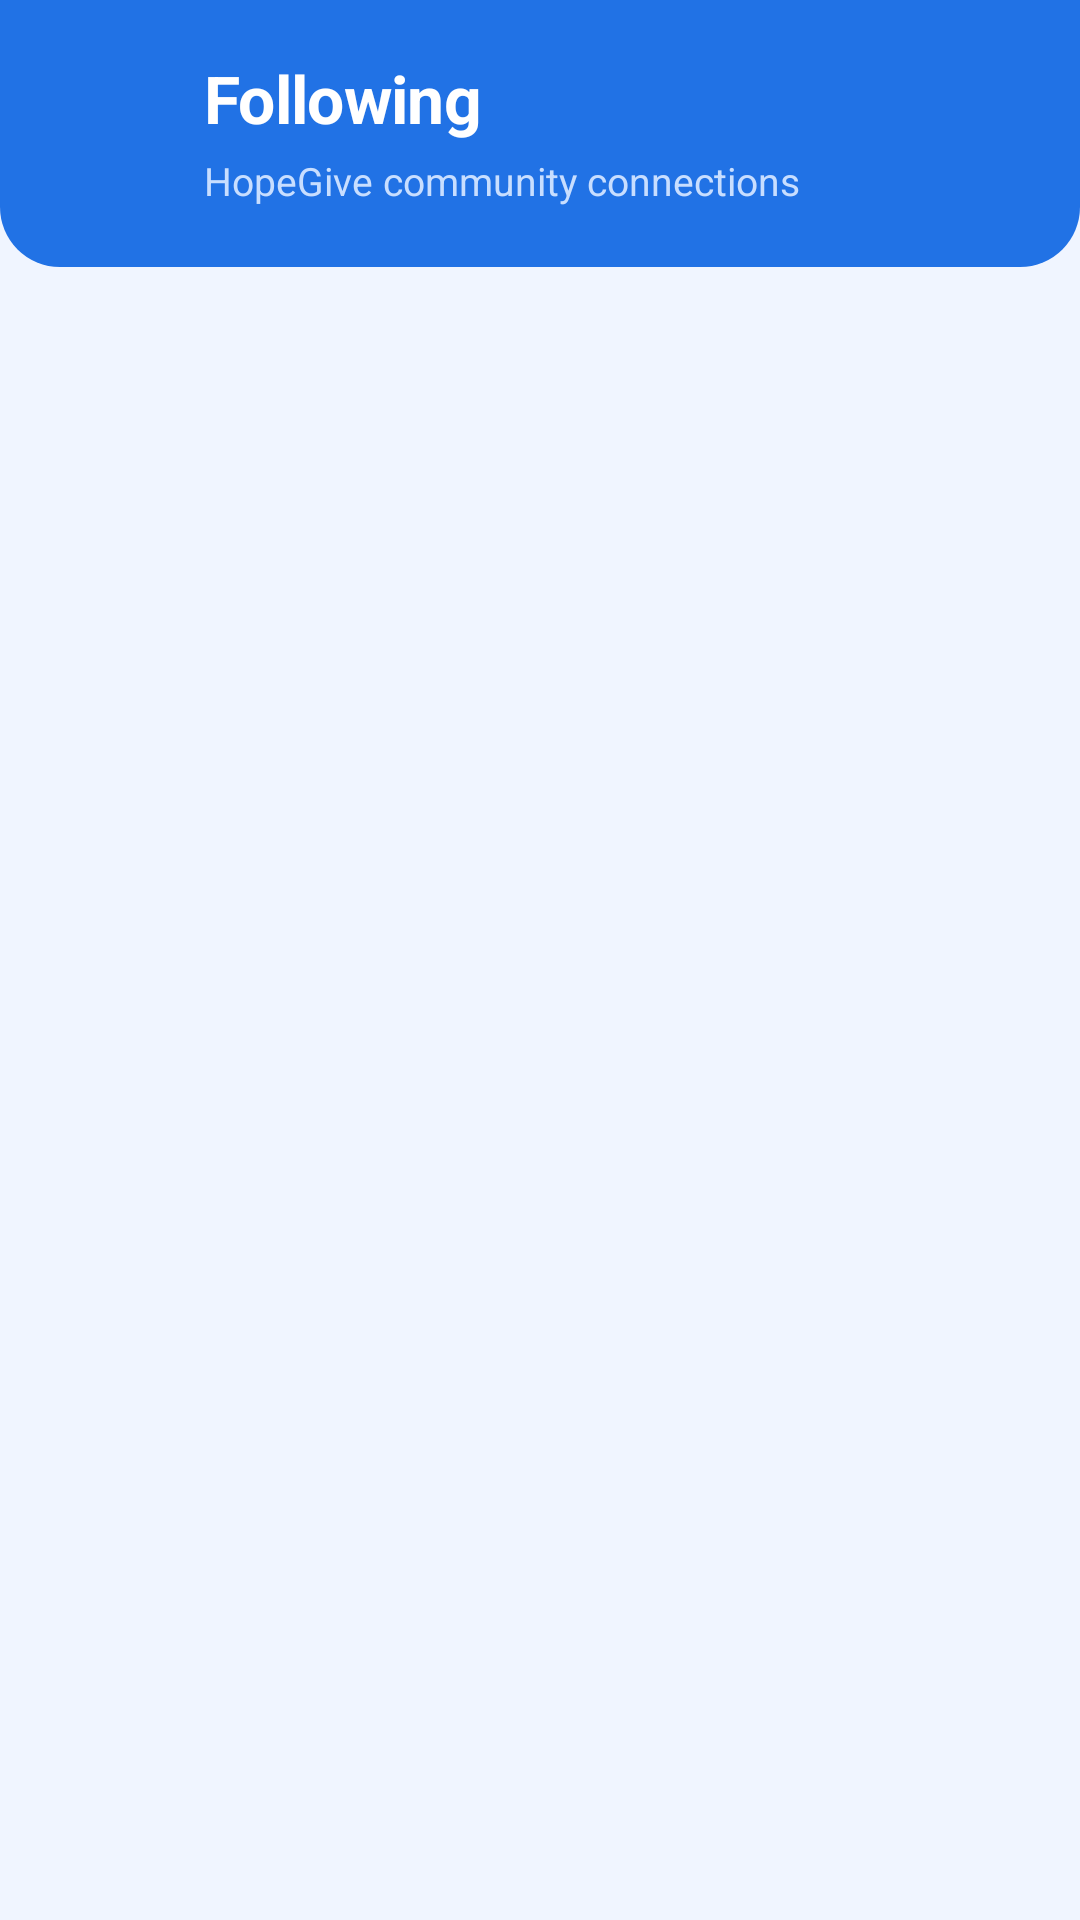

Layout XML and referenced resources for this Android screen:
<!-- AndroidManifest.xml: application theme Theme.UlamShare -->
<!-- res/layout/activity_follow_list.xml -->
<?xml version="1.0" encoding="utf-8"?>
<androidx.constraintlayout.widget.ConstraintLayout xmlns:android="http://schemas.android.com/apk/res/android"
    xmlns:app="http://schemas.android.com/apk/res-auto"
    android:layout_width="match_parent"
    android:layout_height="match_parent"
    android:background="#F0F5FF">

    
    <androidx.constraintlayout.widget.ConstraintLayout
        android:id="@+id/followListHeader"
        android:layout_width="match_parent"
        android:layout_height="wrap_content"
        android:background="@drawable/rounded_header_bg"
        android:paddingStart="16dp"
        android:paddingTop="18dp"
        android:paddingEnd="16dp"
        android:paddingBottom="20dp"
        app:layout_constraintTop_toTopOf="parent">

        <ImageButton
            android:id="@+id/btnBack"
            android:layout_width="40dp"
            android:layout_height="40dp"
            android:background="@drawable/bg_support_header_icon"
            android:contentDescription="@string/back"
            android:minWidth="0dp"
            android:minHeight="0dp"
            android:padding="8dp"
            android:scaleType="center"
            android:src="@drawable/ic_arrow_back_24"
            app:tint="#FFFFFF"
            app:layout_constraintBottom_toBottomOf="@id/tvFollowListTitle"
            app:layout_constraintStart_toStartOf="parent"
            app:layout_constraintTop_toTopOf="@id/tvFollowListTitle" />

        <TextView
            android:id="@+id/tvFollowListTitle"
            android:layout_width="0dp"
            android:layout_height="wrap_content"
            android:layout_marginStart="12dp"
            android:text="@string/following_title"
            android:textColor="#FFFFFF"
            android:textSize="22sp"
            android:textStyle="bold"
            android:letterSpacing="-0.01"
            app:layout_constraintEnd_toEndOf="parent"
            app:layout_constraintStart_toEndOf="@id/btnBack"
            app:layout_constraintTop_toTopOf="parent" />

        <TextView
            android:id="@+id/tvFollowListSubtitle"
            android:layout_width="0dp"
            android:layout_height="wrap_content"
            android:layout_marginStart="12dp"
            android:layout_marginTop="4dp"
            android:text="@string/follow_list_subtitle"
            android:textColor="#C8DEFF"
            android:textSize="13sp"
            app:layout_constraintEnd_toEndOf="parent"
            app:layout_constraintStart_toEndOf="@id/btnBack"
            app:layout_constraintTop_toBottomOf="@id/tvFollowListTitle" />
    </androidx.constraintlayout.widget.ConstraintLayout>

    
    <ProgressBar
        android:id="@+id/progressFollowList"
        android:layout_width="40dp"
        android:layout_height="40dp"
        android:indeterminateTint="#1A5FD4"
        android:visibility="gone"
        app:layout_constraintBottom_toBottomOf="parent"
        app:layout_constraintEnd_toEndOf="parent"
        app:layout_constraintStart_toStartOf="parent"
        app:layout_constraintTop_toBottomOf="@id/followListHeader" />

    
    <TextView
        android:id="@+id/tvFollowListState"
        android:layout_width="0dp"
        android:layout_height="wrap_content"
        android:layout_marginStart="28dp"
        android:layout_marginEnd="28dp"
        android:gravity="center"
        android:text="@string/follow_list_loading"
        android:textColor="#7A9CC8"
        android:textSize="15sp"
        android:visibility="gone"
        app:layout_constraintEnd_toEndOf="parent"
        app:layout_constraintStart_toStartOf="parent"
        app:layout_constraintTop_toBottomOf="@id/progressFollowList" />

    
    <androidx.recyclerview.widget.RecyclerView
        android:id="@+id/rvFollowList"
        android:layout_width="0dp"
        android:layout_height="0dp"
        android:clipToPadding="false"
        android:paddingStart="16dp"
        android:paddingTop="18dp"
        android:paddingEnd="16dp"
        android:paddingBottom="24dp"
        app:layout_constraintBottom_toBottomOf="parent"
        app:layout_constraintEnd_toEndOf="parent"
        app:layout_constraintStart_toStartOf="parent"
        app:layout_constraintTop_toBottomOf="@id/followListHeader" />

</androidx.constraintlayout.widget.ConstraintLayout>
<!-- resources referenced by this layout -->
<resources>
  <!-- drawable rounded_header_bg (drawable) -->
  <?xml version="1.0" encoding="utf-8"?>
  <shape xmlns:android="http://schemas.android.com/apk/res/android">
      <solid android:color="#2172E5" />
      <corners android:bottomRightRadius="20dp"
          android:bottomLeftRadius="20dp" />
  </shape>
  <string name="back">Back</string>
  <string name="follow_list_loading">Loading people...</string>
  <string name="follow_list_subtitle">HopeGive community connections</string>
  <string name="following_title">Following</string>
  <style name="Theme.UlamShare" parent="Theme.MaterialComponents.Light.NoActionBar">
          
          <item name="colorPrimary">@color/brand_blue</item>
          <item name="colorPrimaryVariant">@color/primary_blue</item>
          <item name="colorOnPrimary">@color/white</item>
          
          <item name="colorSecondary">@color/sky_blue</item>
          <item name="colorSecondaryVariant">@color/sky_blue</item>
          <item name="colorOnSecondary">@color/black</item>
          
          <item name="android:statusBarColor">?attr/colorPrimaryVariant</item>
          
      </style>
  <color name="brand_blue">#2172E5</color>
  <color name="primary_blue">#2172E5</color>
  <color name="white">#FFFFFF</color>
  <color name="sky_blue">#579AFA</color>
  <color name="black">#FF000000</color>
</resources>
